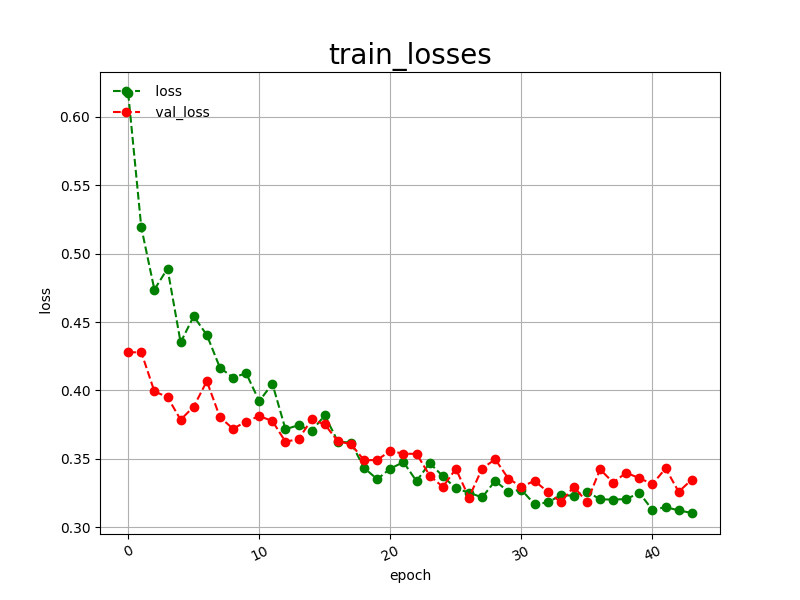

The data file committed next to this chart (first rows):
epoch, loss, val_loss
0, 0.6175, 0.4278
1, 0.5192, 0.4279
2, 0.4737, 0.3992
3, 0.4891, 0.3951
4, 0.4351, 0.3785
5, 0.4542, 0.3881
6, 0.4405, 0.4067
7, 0.4166, 0.3804
8, 0.4094, 0.3719
9, 0.4125, 0.3772
10, 0.3921, 0.3812
11, 0.4049, 0.3776
12, 0.3716, 0.3624
13, 0.3745, 0.3644
14, 0.3704, 0.3787
15, 0.3817, 0.3751
16, 0.3625, 0.3627
17, 0.3618, 0.3607
18, 0.3433, 0.3488
19, 0.3350, 0.3491
20, 0.3428, 0.3558
21, 0.3475, 0.3536
22, 0.3336, 0.3536
23, 0.3468, 0.3377
24, 0.3373, 0.3294
25, 0.3283, 0.3426
26, 0.3252, 0.3216
27, 0.3217, 0.3428
28, 0.3338, 0.3496
29, 0.3259, 0.3355
30, 0.3273, 0.3295
31, 0.3167, 0.3338
32, 0.3180, 0.3259
33, 0.3233, 0.3182
34, 0.3230, 0.3295
35, 0.3260, 0.3183
36, 0.3203, 0.3422
37, 0.3201, 0.3326
38, 0.3205, 0.3398
39, 0.3250, 0.3357
40, 0.3125, 0.3315
41, 0.3146, 0.3429
42, 0.3122, 0.3258
43, 0.3103, 0.3348
